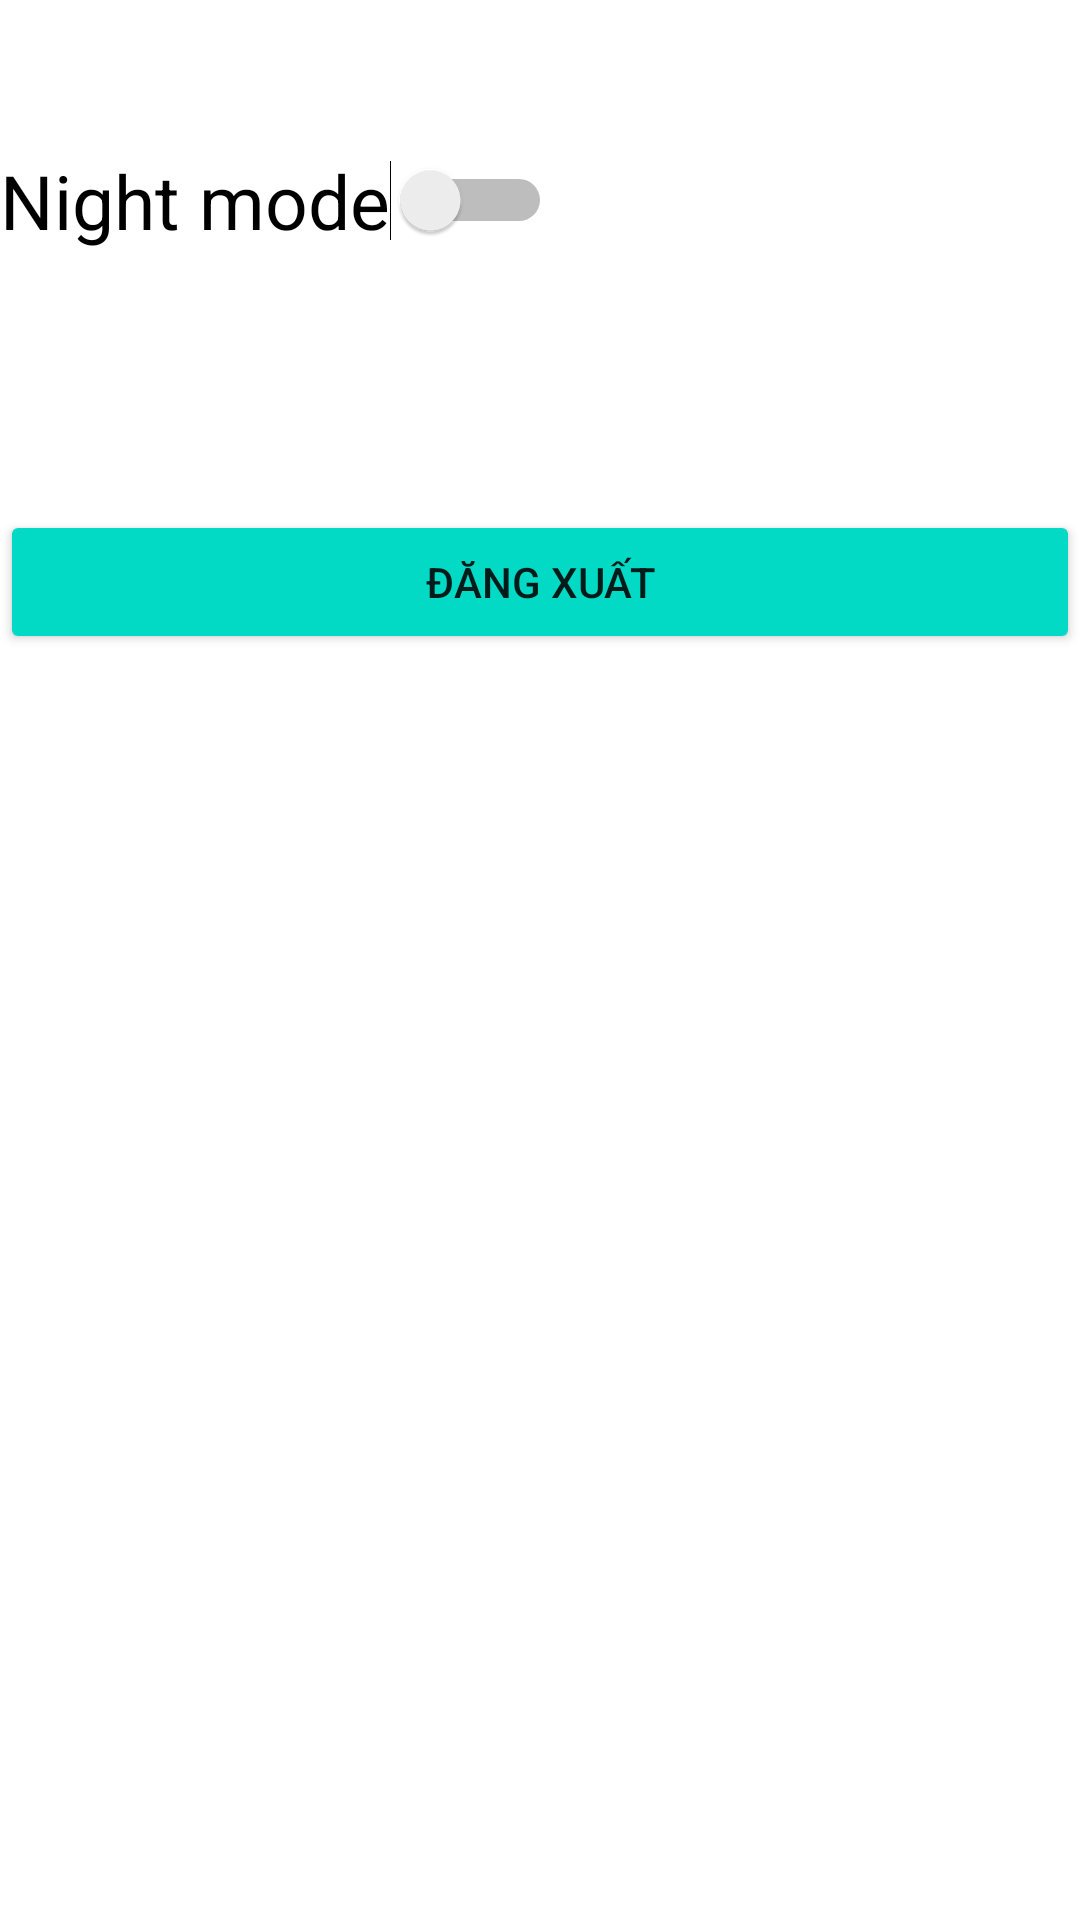

This screen was rendered from an Android layout file. Write that file and the resources it references.
<!-- AndroidManifest.xml: application theme Theme.CNPM_LT_V3 -->
<!-- res/layout/fragment_ca_nhan.xml -->
<?xml version="1.0" encoding="utf-8"?>
<FrameLayout xmlns:android="http://schemas.android.com/apk/res/android"
    xmlns:tools="http://schemas.android.com/tools"
    android:layout_width="match_parent"
    android:layout_height="match_parent"
    tools:context=".CaNhanFragment">

    
    <TextView
        android:layout_width="match_parent"
        android:layout_height="match_parent" />

    <Switch
        android:id="@+id/swDark"
        android:layout_width="wrap_content"
        android:layout_height="wrap_content"
        android:layout_marginTop="50dp"
        android:text="Night mode"
        android:textSize="25sp" />

    <Button
        android:id="@+id/btnDangXuat"
        android:layout_width="match_parent"
        android:layout_height="wrap_content"
        android:layout_marginTop="170dp"
        android:backgroundTint="@color/teal_200"
        android:text="Đăng xuất" />

</FrameLayout>
<!-- resources referenced by this layout -->
<resources>
  <color name="teal_200">#FF03DAC5</color>
  <style name="Theme.CNPM_LT_V3" parent="Theme.MaterialComponents.DayNight.DarkActionBar">
          
          <item name="colorPrimary">@color/green</item>
          <item name="colorPrimaryVariant">@color/purple_700</item>
          <item name="colorOnPrimary">@color/white</item>
          
          <item name="colorSecondary">@color/teal_200</item>
          <item name="colorSecondaryVariant">@color/teal_700</item>
          <item name="colorOnSecondary">@color/black</item>
          
          <item name="android:statusBarColor">#1B5C2E</item>
          
      </style>
  <color name="green">#4CAF50</color>
  <color name="purple_700">#FF3700B3</color>
  <color name="white">#FFFFFFFF</color>
  <color name="teal_700">#FF018786</color>
  <color name="black">#FF000000</color>
</resources>
